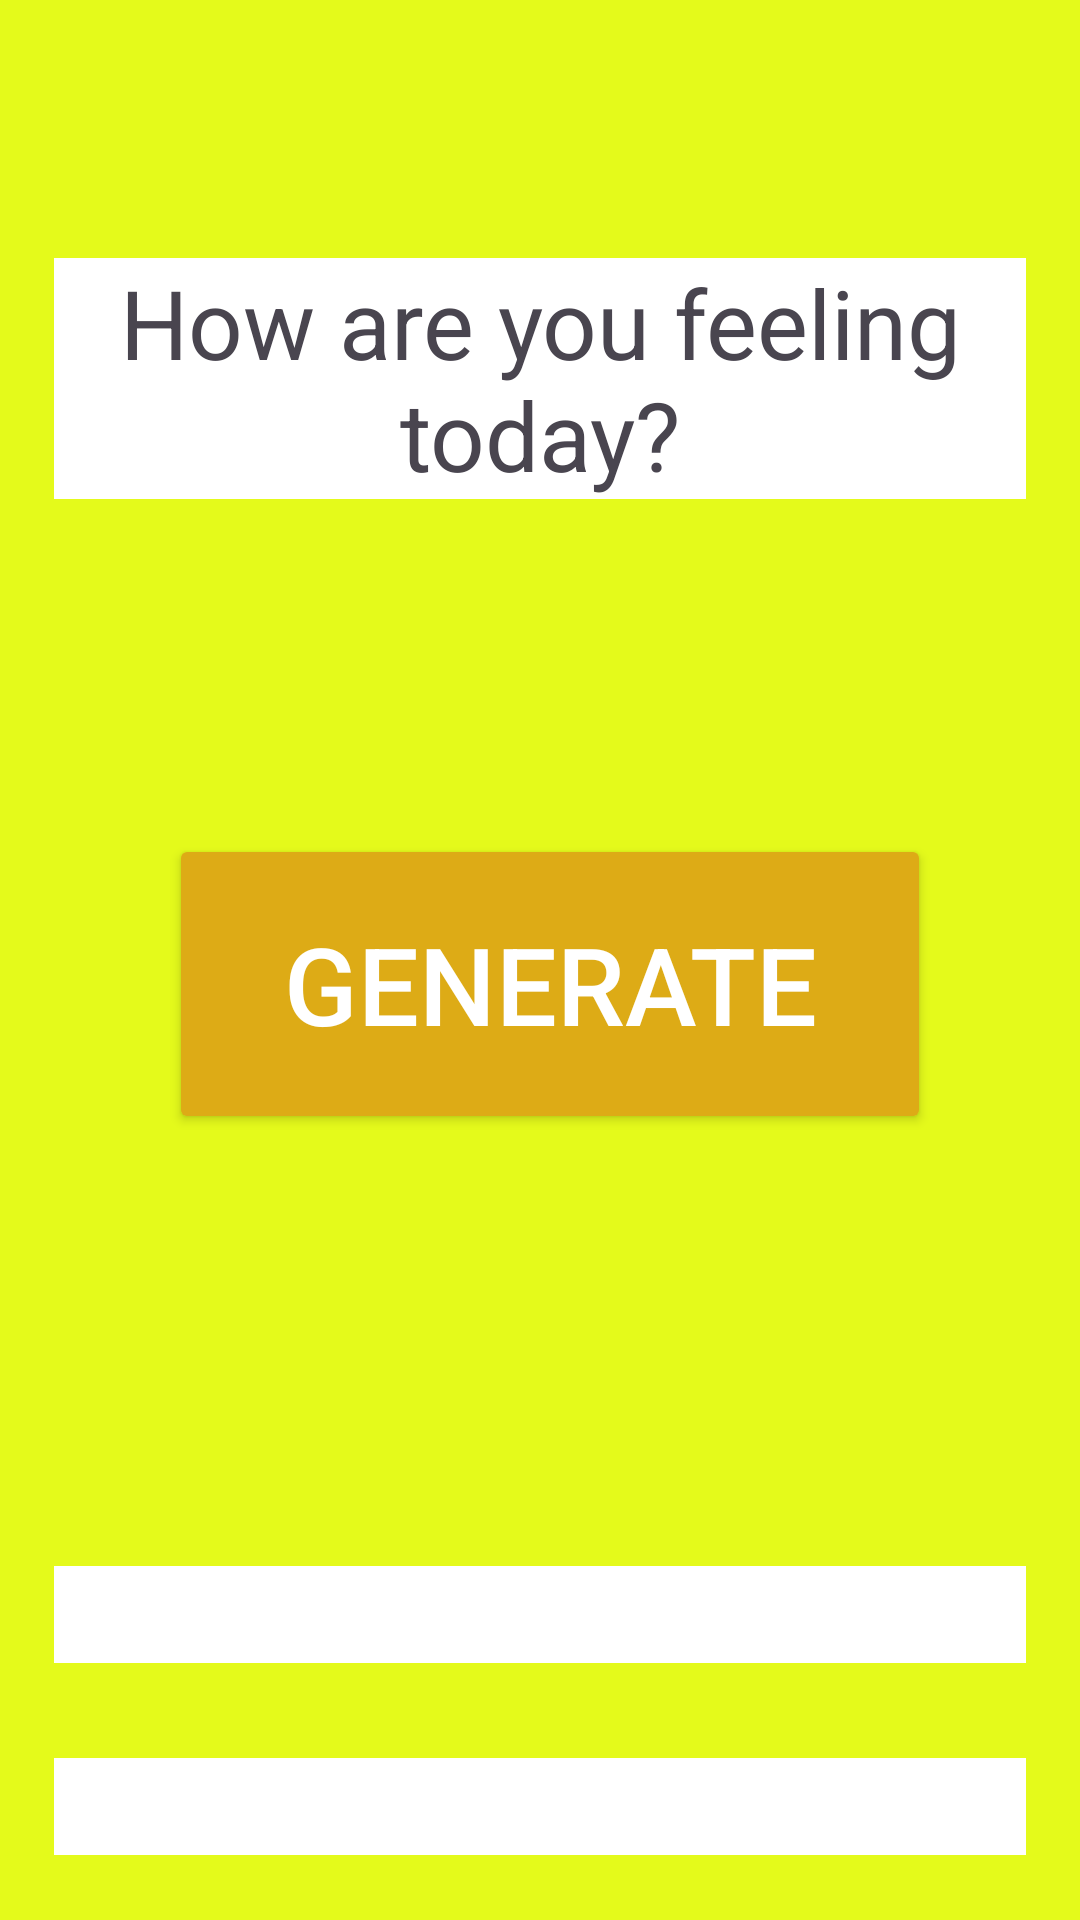

Here is an Android app screen rendered from its layout file. Give the layout XML and the strings, colors and styles it references.
<!-- AndroidManifest.xml: application theme Theme.MoodManager -->
<!-- res/layout/activity_main.xml -->
<?xml version="1.0" encoding="utf-8"?>
<androidx.constraintlayout.widget.ConstraintLayout
    xmlns:android="http://schemas.android.com/apk/res/android"
    xmlns:app="http://schemas.android.com/apk/res-auto"
    xmlns:tools="http://schemas.android.com/tools"
    android:layout_width="match_parent"
    android:layout_height="match_parent"
    tools:context=".MainActivity"
    android:background="#E4FA1B"
    android:padding="18dp">

    <TextView
        android:layout_width="match_parent"
        android:layout_height="wrap_content"
        android:layout_marginTop="68dp"
        android:background="@color/white"
        android:text="How are you feeling today?"
        android:textAlignment="center"
        android:textSize="32sp"
        app:layout_constraintEnd_toEndOf="parent"
        app:layout_constraintHorizontal_bias="0.0"
        app:layout_constraintStart_toStartOf="parent"
        app:layout_constraintTop_toTopOf="parent" />


    <Button
        android:id="@+id/btn_generate"
        android:layout_width="254dp"
        android:layout_height="100dp"
        android:layout_marginTop="260dp"
        android:text="Generate"
        android:textAllCaps="true"
        android:textSize="36dp"
        app:layout_constraintEnd_toEndOf="parent"
        app:layout_constraintHorizontal_bias="0.549"
        app:layout_constraintStart_toStartOf="parent"
        app:layout_constraintTop_toTopOf="parent"
        android:backgroundTint="#DDAB16"
        android:textColor="@color/white"/>

    <TextView
        android:id="@+id/tv_answer"
        android:layout_width="match_parent"
        android:layout_height="wrap_content"
        android:layout_marginTop="504dp"
        android:background="@color/white"
        android:textSize="24sp"
        app:layout_constraintEnd_toEndOf="parent"
        app:layout_constraintHorizontal_bias="0.0"
        app:layout_constraintStart_toStartOf="parent"
        app:layout_constraintTop_toTopOf="parent"
        android:textAlignment="center" />

    <TextView
        android:id="@+id/tv_main_answer"
        android:layout_width="match_parent"
        android:layout_height="wrap_content"
        android:layout_marginTop="568dp"
        android:background="@color/white"
        android:textSize="24sp"
        app:layout_constraintEnd_toEndOf="parent"
        app:layout_constraintHorizontal_bias="0.0"
        app:layout_constraintStart_toStartOf="parent"
        app:layout_constraintTop_toTopOf="parent"
        android:textAlignment="center"/>

    <com.airbnb.lottie.LottieAnimationView
        android:id="@+id/lottie_one"
        android:layout_width="354dp"
        android:layout_height="336dp"
        android:layout_marginTop="148dp"
        android:visibility="invisible"

        app:layout_constraintEnd_toEndOf="parent"
        app:layout_constraintHorizontal_bias="0.619"
        app:layout_constraintStart_toStartOf="parent"
        app:layout_constraintTop_toTopOf="parent"
        app:lottie_autoPlay="true"
        app:lottie_loop="true" />

    <com.airbnb.lottie.LottieAnimationView
        android:id="@+id/lottie_two"
        android:layout_width="361dp"
        android:layout_height="330dp"
        android:layout_marginTop="140dp"
        android:visibility="invisible"
        app:layout_constraintEnd_toEndOf="parent"
        app:layout_constraintHorizontal_bias="0.742"
        app:layout_constraintStart_toStartOf="parent"
        app:layout_constraintTop_toTopOf="parent"
        app:lottie_autoPlay="true"
        app:lottie_loop="true" />

    <com.airbnb.lottie.LottieAnimationView
        android:id="@+id/lottie_sun"
        android:layout_width="357dp"
        android:layout_height="259dp"
        android:layout_marginTop="216dp"
        android:visibility="invisible"
        app:layout_constraintEnd_toEndOf="parent"
        app:layout_constraintHorizontal_bias="0.769"
        app:layout_constraintStart_toStartOf="parent"
        app:layout_constraintTop_toTopOf="parent"
        app:lottie_autoPlay="true"
        app:lottie_loop="true" />

</androidx.constraintlayout.widget.ConstraintLayout>
<!-- resources referenced by this layout -->
<resources>
  <style name="Theme.MoodManager" parent="Base.Theme.MoodManager" />
  <style name="Base.Theme.MoodManager" parent="Theme.Material3.DayNight.NoActionBar">
          
          
      </style>
  <!-- not gathered from this repository: default colours our renderer supplied (Android Studio template values) -->
  <color name="white">#FFFFFFFF</color>
</resources>
